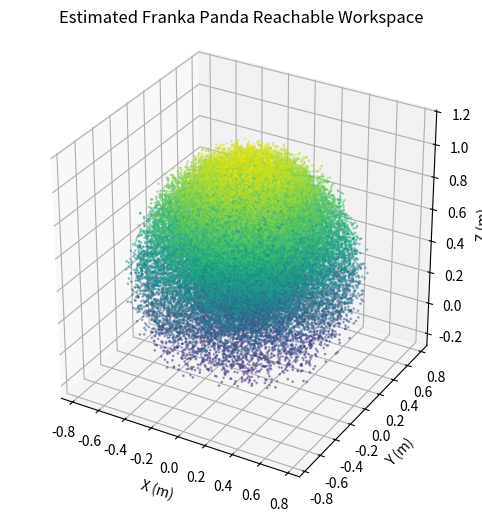

Write the Python code that produced this figure.
import numpy as np
import matplotlib.pyplot as plt

# Joint limits for 7-DOF Franka Panda (in radians)
joint_limits = [
    (-2.8973,  2.8973),    # Joint 1
    (-1.7628,  1.7628),    # Joint 2
    (-2.8973,  2.8973),    # Joint 3
    (-3.0718, -0.0698),    # Joint 4
    (-2.8973,  2.8973),    # Joint 5
    (-0.0175,  3.7525),    # Joint 6
    (-2.8973,  2.8973),    # Joint 7
]

def dh_transform(a, alpha, d, theta):
    return np.array([
        [np.cos(theta), -np.sin(theta)*np.cos(alpha),  np.sin(theta)*np.sin(alpha), a*np.cos(theta)],
        [np.sin(theta),  np.cos(theta)*np.cos(alpha), -np.cos(theta)*np.sin(alpha), a*np.sin(theta)],
        [0,              np.sin(alpha),               np.cos(alpha),                d],
        [0,              0,                           0,                            1]
    ])

DH_PARAMS = [
    (0,       -np.pi/2, 0.333),
    (0,        np.pi/2, 0),
    (0,        np.pi/2, 0.316),
    (0.0825,   np.pi/2, 0),
    (-0.0825, -np.pi/2, 0.384),
    (0,        np.pi/2, 0),
    (0.088,    np.pi/2, 0),
]

def forward_kinematics(q):
    T = np.eye(4)
    for i in range(7):
        a, alpha, d = DH_PARAMS[i]
        T = T @ dh_transform(a, alpha, d, q[i])
    return T  # 4x4 homogeneous transformation


# Number of random samples
N = 50000  # Increase for finer visualization

positions = []
for _ in range(N):
    # Random joint config within limits
    q = np.array([np.random.uniform(low, high) for (low, high) in joint_limits])
    T_ee = forward_kinematics(q)
    pos = T_ee[:3, 3]
    positions.append(pos)
positions = np.array(positions)

# Visualization
fig = plt.figure(figsize=(8, 6))
ax = fig.add_subplot(111, projection='3d')
ax.scatter(positions[:,0], positions[:,1], positions[:,2], c=positions[:,2], cmap='viridis', s=1, alpha=0.4)
ax.set_xlabel('X (m)')
ax.set_ylabel('Y (m)')
ax.set_zlabel('Z (m)')
ax.set_title('Estimated Franka Panda Reachable Workspace')
ax.set_box_aspect([1,1,1])
# plt.show()
plt.savefig("feasible_region.png", dpi=300)

